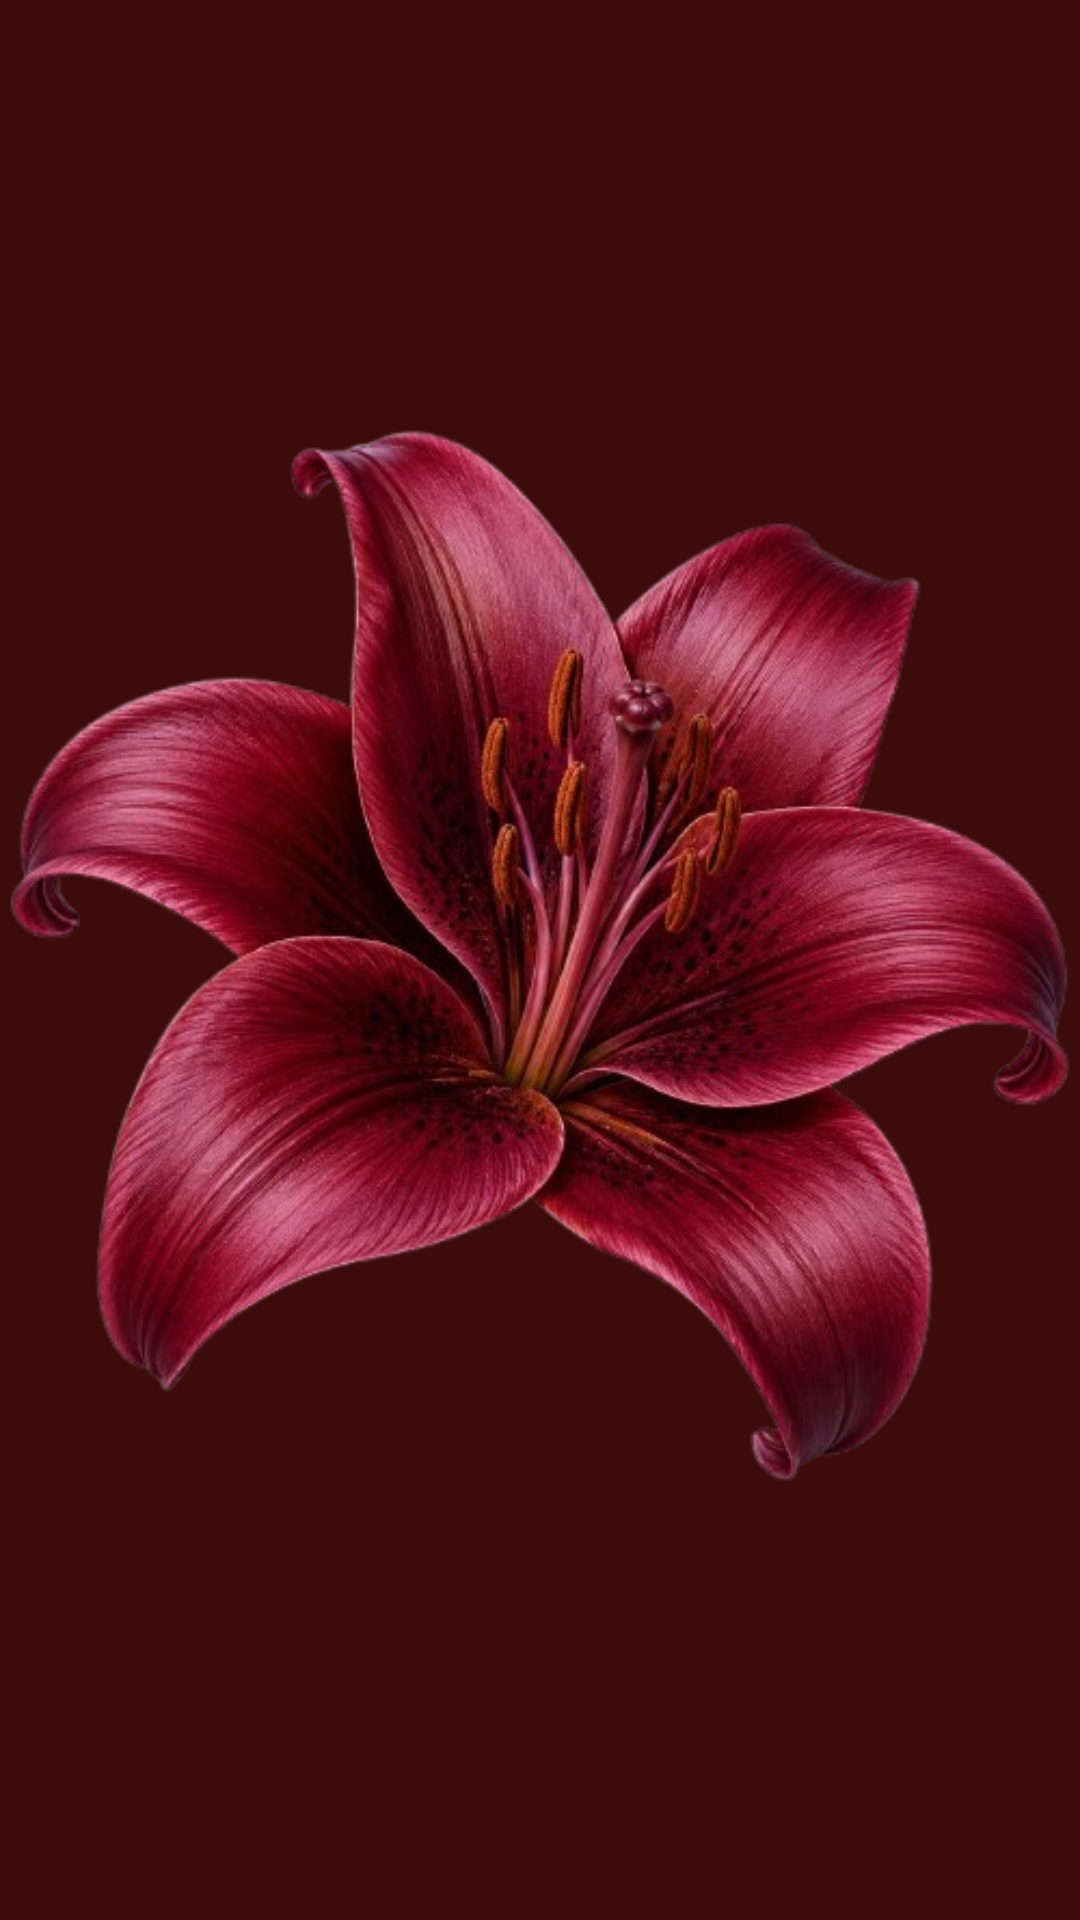

The Android layout XML behind this screen, and the referenced resources:
<!-- AndroidManifest.xml: application theme Theme.SyahllaPas_3TIC -->
<!-- res/layout/activity_splash_screen.xml -->
<?xml version="1.0" encoding="utf-8"?>
<androidx.constraintlayout.widget.ConstraintLayout xmlns:android="http://schemas.android.com/apk/res/android"
    xmlns:app="http://schemas.android.com/apk/res-auto"
    xmlns:tools="http://schemas.android.com/tools"
    android:id="@+id/main"
    android:layout_width="match_parent"
    android:layout_height="match_parent"
    android:background="#3C0B0B"
    tools:context=".SplashScreenActivity">

    <ImageView
        android:id="@+id/imageView5"
        android:layout_width="wrap_content"
        android:layout_height="wrap_content"
        app:layout_constraintBottom_toBottomOf="parent"
        app:layout_constraintEnd_toEndOf="parent"
        app:layout_constraintHorizontal_bias="0.0"
        app:layout_constraintStart_toStartOf="parent"
        app:layout_constraintTop_toTopOf="parent"
        app:srcCompat="@drawable/splass_removebg_preview" />
</androidx.constraintlayout.widget.ConstraintLayout>
<!-- resources referenced by this layout -->
<resources>
  <!-- drawable splass_removebg_preview: png bitmap (drawable, 354803 bytes) -->
  <style name="Theme.SyahllaPas_3TIC" parent="Base.Theme.SyahllaPas_3TIC" />
  <style name="Base.Theme.SyahllaPas_3TIC" parent="Theme.Material3.DayNight.NoActionBar">
          
          
      </style>
</resources>
